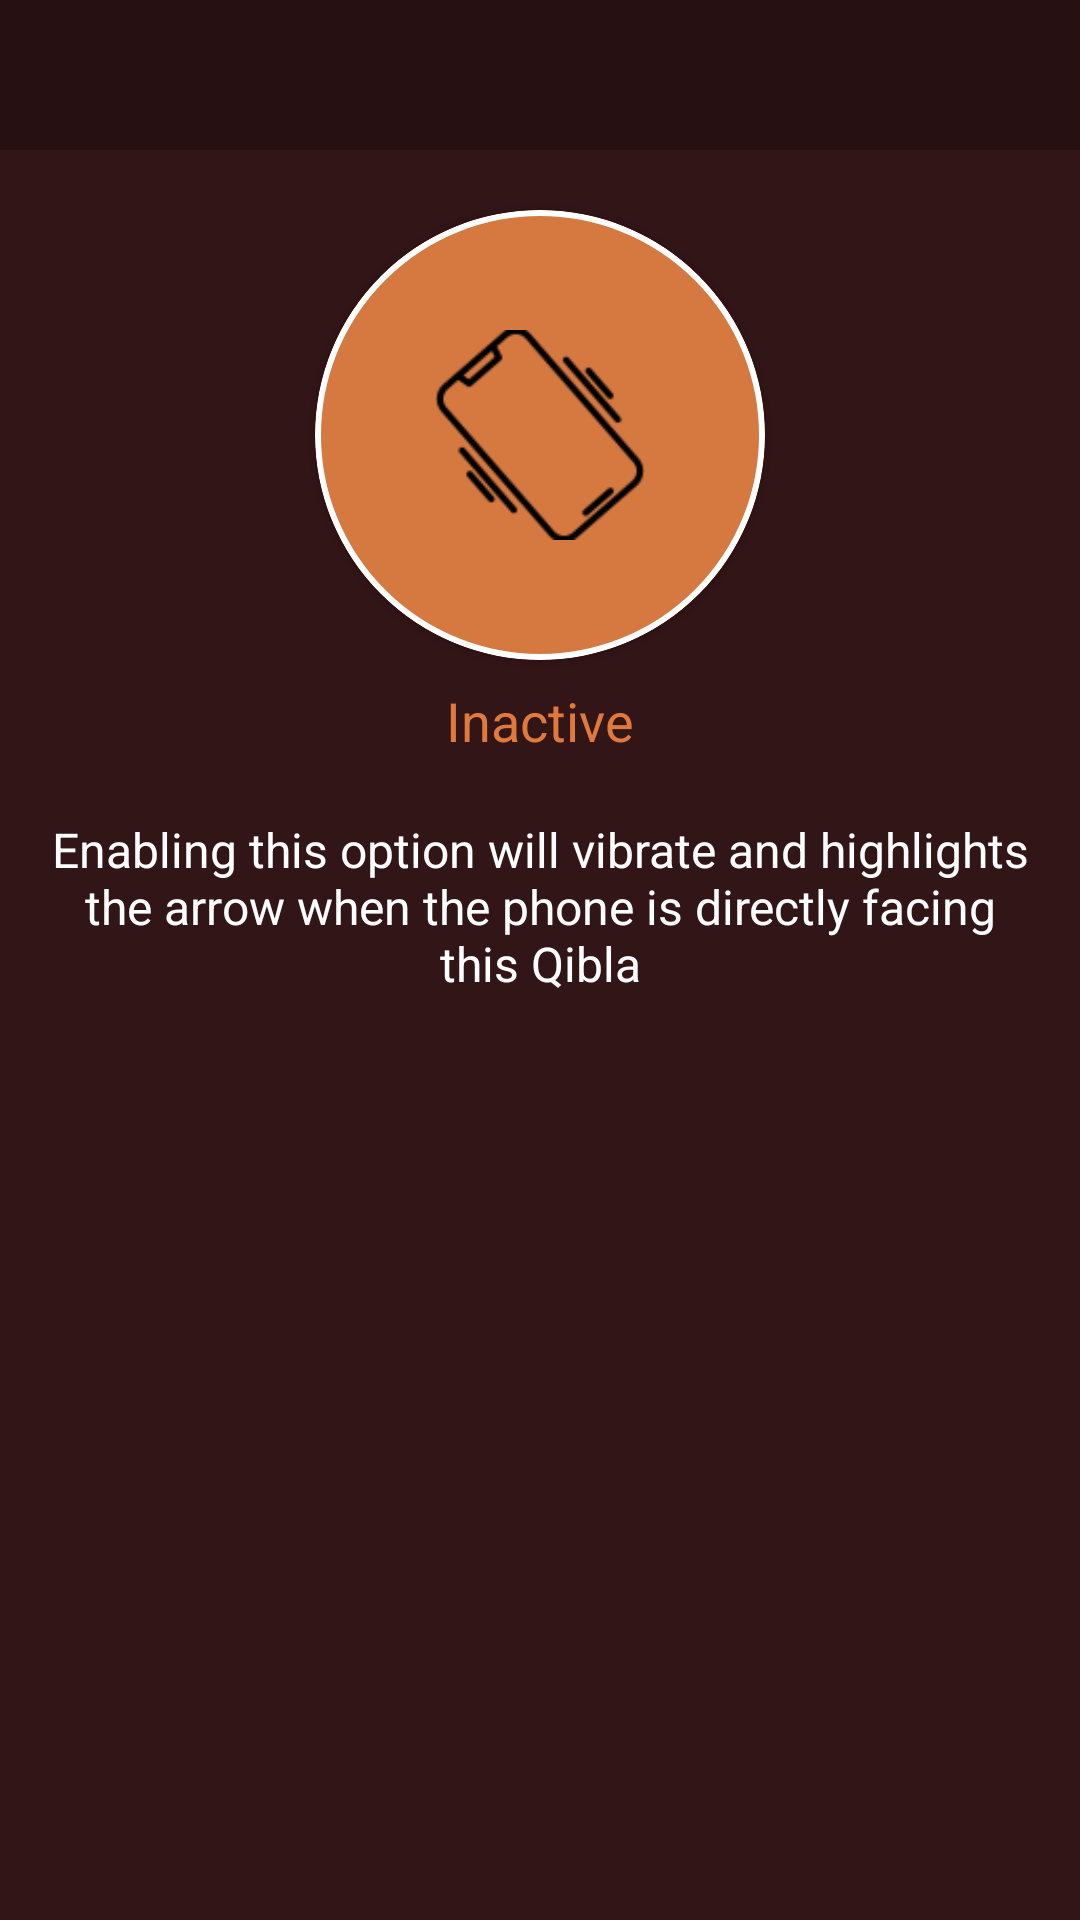

Produce the Android XML layout that renders to this screen, including the resource entries it uses.
<!-- AndroidManifest.xml: application theme Theme.QiblaApp -->
<!-- res/layout/activity_active_inactive.xml -->
<?xml version="1.0" encoding="utf-8"?>
<androidx.constraintlayout.widget.ConstraintLayout xmlns:android="http://schemas.android.com/apk/res/android"
    xmlns:app="http://schemas.android.com/apk/res-auto"
    xmlns:tools="http://schemas.android.com/tools"
    android:layout_width="match_parent"
    android:layout_height="match_parent"
    android:background="#321517"
    tools:context=".activities.Active_InactiveActivity">

    <androidx.constraintlayout.widget.ConstraintLayout
        android:id="@+id/toolbar_constraint"
        android:layout_width="match_parent"
        android:layout_height="50dp"
        android:alpha="0.2"
        android:background="@color/black"
        app:layout_constraintLeft_toLeftOf="parent"
        app:layout_constraintRight_toRightOf="parent"
        app:layout_constraintTop_toTopOf="parent">


    </androidx.constraintlayout.widget.ConstraintLayout>

    <ImageView
        android:id="@+id/back_arrow"
        android:layout_width="wrap_content"
        android:layout_height="wrap_content"
        android:layout_marginLeft="16dp"
        android:src="@drawable/back_arrow"
        app:layout_constraintBottom_toBottomOf="@id/toolbar_constraint"
        app:layout_constraintLeft_toLeftOf="@id/toolbar_constraint"
        app:layout_constraintTop_toTopOf="@id/toolbar_constraint" />

    <com.google.android.material.card.MaterialCardView
        android:id="@+id/circle_cardview"
        android:layout_width="150dp"
        android:layout_height="150dp"
        android:layout_marginTop="20dp"
        app:cardBackgroundColor="#D57941"
        app:cardCornerRadius="100dp"
        app:layout_constraintLeft_toLeftOf="parent"
        app:layout_constraintRight_toRightOf="parent"
        app:layout_constraintTop_toBottomOf="@id/toolbar_constraint"
        app:strokeColor="@color/white"
        app:strokeWidth="2dp">

        <androidx.constraintlayout.widget.ConstraintLayout
            android:layout_width="match_parent"
            android:layout_height="match_parent">

            <ImageView
                android:id="@+id/vibration_icon"
                android:layout_width="70dp"
                android:layout_height="70dp"
                android:src="@drawable/vibration_icon2"
                app:layout_constraintBottom_toBottomOf="parent"
                app:layout_constraintLeft_toLeftOf="parent"
                app:layout_constraintRight_toRightOf="parent"
                app:layout_constraintTop_toTopOf="parent" />

        </androidx.constraintlayout.widget.ConstraintLayout>
    </com.google.android.material.card.MaterialCardView>

    <TextView
        android:id="@+id/inactive_text"
        android:layout_width="wrap_content"
        android:layout_height="wrap_content"
        android:layout_marginTop="8dp"
        android:text="@string/inactive"
        android:textColor="#E0793B"
        android:textSize="18sp"
        app:layout_constraintLeft_toLeftOf="@id/circle_cardview"
        app:layout_constraintRight_toRightOf="@id/circle_cardview"
        app:layout_constraintTop_toBottomOf="@id/circle_cardview" />

    <TextView
        android:id="@+id/description_text"
        android:layout_width="wrap_content"
        android:layout_height="wrap_content"
      android:paddingLeft="16dp"
        android:paddingRight="16dp"
        android:layout_marginTop="20dp"
        android:textSize="16sp"
        android:text="@string/description"
        android:textAlignment="center"
        android:textColor="@color/white"
        app:layout_constraintLeft_toLeftOf="parent"
        app:layout_constraintRight_toRightOf="parent"
        app:layout_constraintTop_toBottomOf="@id/inactive_text" />


</androidx.constraintlayout.widget.ConstraintLayout>
<!-- resources referenced by this layout -->
<resources>
  <color name="black">#FF000000</color>
  <color name="white">#FFFFFFFF</color>
  <!-- drawable vibration_icon2: png bitmap (drawable, 2797 bytes) -->
  <string name="description">Enabling this option will vibrate and highlights the arrow when the phone is directly facing this Qibla</string>
  <string name="inactive">Inactive</string>
  <style name="Theme.QiblaApp" parent="Theme.MaterialComponents.DayNight.NoActionBar">
          
          <item name="colorPrimary">@color/purple_500</item>
          <item name="colorPrimaryVariant">@color/purple_700</item>
          <item name="colorOnPrimary">@color/white</item>
          
          <item name="colorSecondary">@color/teal_200</item>
          <item name="colorSecondaryVariant">@color/teal_700</item>
          <item name="colorOnSecondary">@color/black</item>
          
          <item name="android:statusBarColor" tools:targetApi="l">?attr/colorPrimaryVariant</item>
          
      </style>
  <color name="purple_500">#FF6200EE</color>
  <color name="purple_700">#321517</color>
  <color name="teal_200">#FF03DAC5</color>
  <color name="teal_700">#FF018786</color>
</resources>
